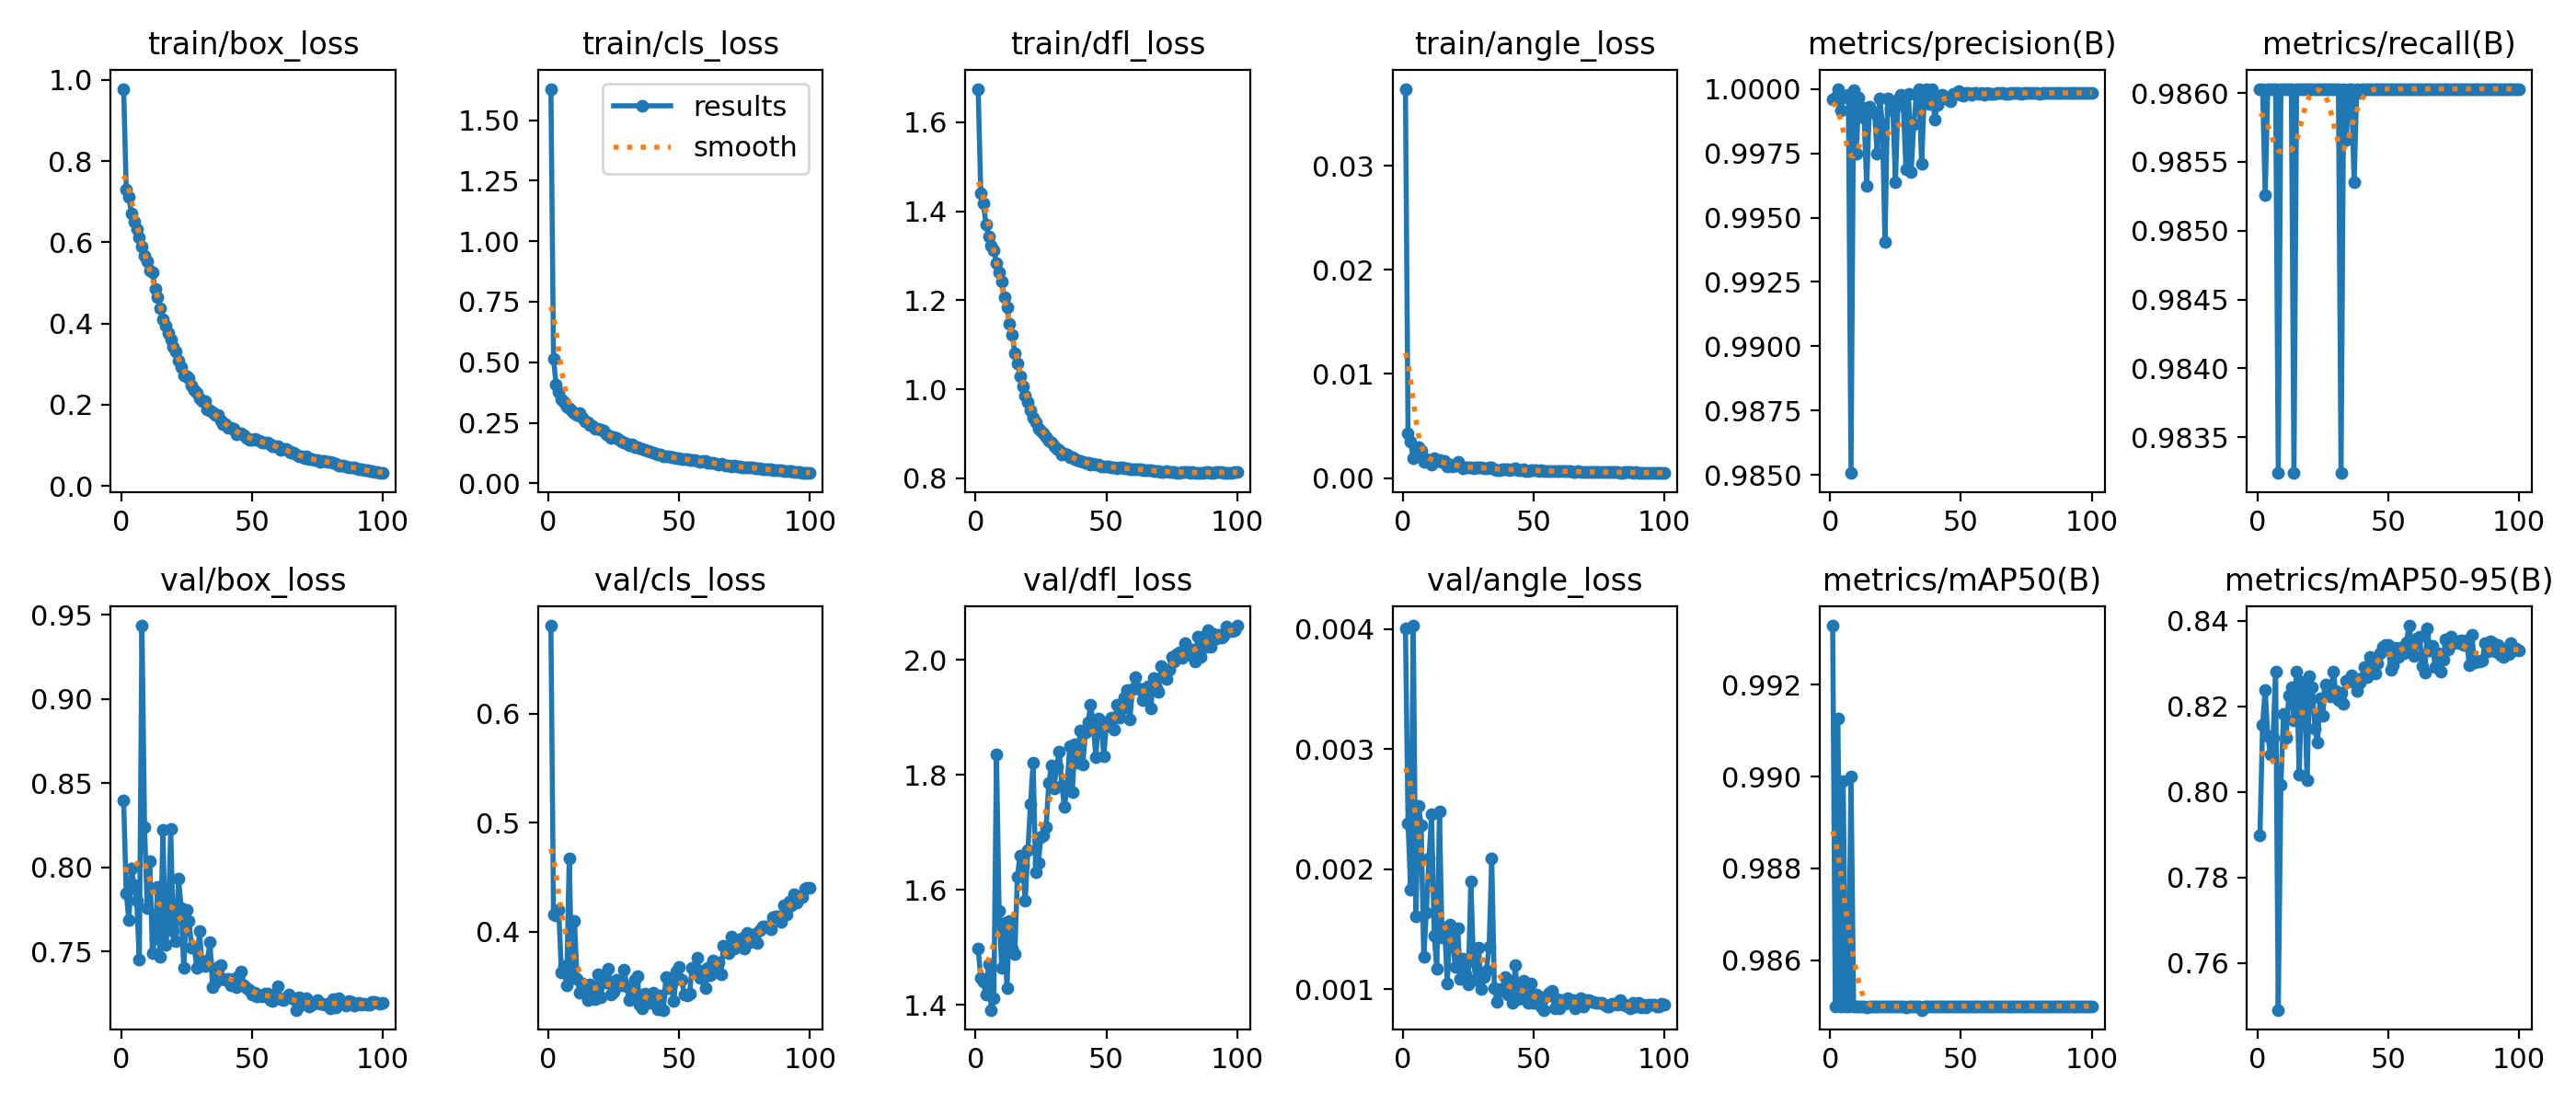

Data behind this chart, as committed beside it:
epoch, time, train/box_loss, train/cls_loss, train/dfl_loss, train/angle_loss, metrics/precision(B), metrics/recall(B), metrics/mAP50(B), metrics/mAP50-95(B), val/box_loss, val/cls_loss, val/dfl_loss, val/angle_loss, lr/pg0, lr/pg1, lr/pg2
1, 15.54, 0.9779, 1.629, 1.675, 0.03737, 0.9996, 0.986, 0.9933, 0.7899, 0.8395, 0.6808, 1.497, 0.00401, 0.0006582, 0.0006582, 0.0006582
2, 29.15, 0.7296, 0.5132, 1.44, 0.00426, 0.9997, 0.986, 0.985, 0.8157, 0.7843, 0.4155, 1.446, 0.00238, 0.001312, 0.001312, 0.001312
3, 43.01, 0.7112, 0.4065, 1.417, 0.00349, 1, 0.9853, 0.9913, 0.8239, 0.7685, 0.4145, 1.44, 0.00183, 0.001952, 0.001952, 0.001952
4, 56.01, 0.6704, 0.3787, 1.37, 0.00189, 0.9992, 0.986, 0.985, 0.813, 0.7992, 0.4198, 1.418, 0.00403, 0.001941, 0.001941, 0.001941
5, 70.16, 0.6502, 0.3463, 1.344, 0.00206, 0.9997, 0.986, 0.9899, 0.8089, 0.7895, 0.3624, 1.47, 0.00161, 0.001921, 0.001921, 0.001921
6, 83.96, 0.6319, 0.3341, 1.322, 0.00299, 0.9997, 0.986, 0.985, 0.8127, 0.7801, 0.3681, 1.391, 0.00253, 0.001901, 0.001901, 0.001901
7, 97.21, 0.613, 0.3175, 1.312, 0.0026, 0.9998, 0.986, 0.985, 0.8281, 0.745, 0.3506, 1.411, 0.00237, 0.001881, 0.001881, 0.001881
8, 110.5, 0.5893, 0.3092, 1.283, 0.00155, 0.9851, 0.9832, 0.99, 0.749, 0.9435, 0.467, 1.836, 0.00127, 0.001861, 0.001861, 0.001861
9, 124.2, 0.5667, 0.2994, 1.262, 0.00185, 0.9999, 0.986, 0.985, 0.8017, 0.8237, 0.3587, 1.564, 0.00164, 0.001842, 0.001842, 0.001842
10, 137.2, 0.5525, 0.2914, 1.241, 0.00175, 0.9975, 0.986, 0.985, 0.8183, 0.7759, 0.4099, 1.464, 0.00209, 0.001822, 0.001822, 0.001822
11, 151.6, 0.5316, 0.2809, 1.206, 0.00132, 0.9997, 0.986, 0.985, 0.8127, 0.8037, 0.357, 1.542, 0.00246, 0.001802, 0.001802, 0.001802
12, 165.5, 0.5266, 0.2894, 1.185, 0.00189, 0.9993, 0.986, 0.985, 0.8225, 0.7493, 0.3443, 1.429, 0.00145, 0.001782, 0.001782, 0.001782
13, 177.8, 0.4864, 0.2719, 1.147, 0.00161, 0.9989, 0.986, 0.985, 0.8246, 0.7579, 0.352, 1.546, 0.00117, 0.001762, 0.001762, 0.001762
14, 190.4, 0.4643, 0.2555, 1.123, 0.0017, 0.9962, 0.9832, 0.985, 0.8166, 0.7883, 0.3484, 1.498, 0.00248, 0.001743, 0.001743, 0.001743
15, 202.9, 0.4373, 0.2532, 1.081, 0.00159, 0.9993, 0.986, 0.985, 0.8281, 0.7469, 0.3374, 1.488, 0.00143, 0.001723, 0.001723, 0.001723
16, 215.4, 0.4096, 0.2409, 1.059, 0.00169, 0.9991, 0.986, 0.985, 0.804, 0.8223, 0.3517, 1.622, 0.00152, 0.001703, 0.001703, 0.001703
17, 227.9, 0.3953, 0.2358, 1.03, 0.00114, 0.9991, 0.986, 0.985, 0.8258, 0.7538, 0.3425, 1.66, 0.00105, 0.001683, 0.001683, 0.001683
18, 240.3, 0.3775, 0.227, 1.006, 0.00127, 0.9975, 0.986, 0.985, 0.8242, 0.7647, 0.3381, 1.642, 0.00154, 0.001663, 0.001663, 0.001663
19, 252.9, 0.3598, 0.2266, 0.9849, 0.00109, 0.9996, 0.986, 0.985, 0.8028, 0.8227, 0.3612, 1.582, 0.00142, 0.001644, 0.001644, 0.001644
20, 265.3, 0.3425, 0.2199, 0.9712, 0.00119, 0.9986, 0.986, 0.985, 0.8271, 0.7623, 0.3397, 1.669, 0.00119, 0.001624, 0.001624, 0.001624
21, 277.7, 0.3306, 0.2162, 0.9524, 0.00158, 0.994, 0.986, 0.985, 0.8245, 0.7563, 0.3551, 1.748, 0.00151, 0.001604, 0.001604, 0.001604
22, 290.3, 0.3089, 0.2044, 0.9366, 0.0012, 0.9996, 0.986, 0.985, 0.8148, 0.793, 0.3531, 1.821, 0.00109, 0.001584, 0.001584, 0.001584
23, 302.8, 0.2919, 0.1989, 0.9249, 0.00097, 0.9992, 0.986, 0.985, 0.8115, 0.7757, 0.3659, 1.631, 0.00126, 0.001564, 0.001564, 0.001564
24, 315.3, 0.2716, 0.189, 0.911, 0.001, 0.9991, 0.986, 0.985, 0.822, 0.7401, 0.3421, 1.647, 0.00113, 0.001545, 0.001545, 0.001545
25, 327.8, 0.2691, 0.1905, 0.9078, 0.00107, 0.9964, 0.986, 0.985, 0.8178, 0.7747, 0.3444, 1.691, 0.00104, 0.001525, 0.001525, 0.001525
26, 340.2, 0.2651, 0.1887, 0.9021, 0.00107, 0.9996, 0.986, 0.985, 0.8252, 0.768, 0.3557, 1.695, 0.0019, 0.001505, 0.001505, 0.001505
27, 352.6, 0.2471, 0.1782, 0.8934, 0.00092, 0.9998, 0.986, 0.985, 0.8237, 0.7525, 0.3537, 1.709, 0.00123, 0.001485, 0.001485, 0.001485
28, 365.2, 0.2354, 0.1716, 0.8844, 0.00101, 0.9993, 0.986, 0.985, 0.8223, 0.7524, 0.3509, 1.786, 0.00108, 0.001465, 0.001465, 0.001465
29, 377.6, 0.2302, 0.1676, 0.8797, 0.001, 0.9969, 0.986, 0.985, 0.8282, 0.7403, 0.3652, 1.815, 0.00135, 0.001446, 0.001446, 0.001446
30, 390.2, 0.2165, 0.1632, 0.8718, 0.00101, 0.9998, 0.986, 0.985, 0.8236, 0.7619, 0.3503, 1.777, 0.001, 0.001426, 0.001426, 0.001426
31, 402.7, 0.209, 0.1584, 0.8661, 0.00096, 0.9968, 0.986, 0.985, 0.8215, 0.7418, 0.3372, 1.814, 0.0011, 0.001406, 0.001406, 0.001406
32, 415.2, 0.2095, 0.1602, 0.8637, 0.00096, 0.9986, 0.9832, 0.985, 0.8231, 0.7415, 0.3402, 1.84, 0.00116, 0.001386, 0.001386, 0.001386
33, 427.6, 0.189, 0.1503, 0.8533, 0.00102, 0.9998, 0.986, 0.985, 0.8206, 0.7446, 0.3562, 1.781, 0.00136, 0.001366, 0.001366, 0.001366
34, 440.1, 0.1852, 0.1497, 0.8552, 0.001, 1, 0.9857, 0.985, 0.826, 0.7556, 0.3593, 1.743, 0.00209, 0.001347, 0.001347, 0.001347
35, 452.7, 0.1812, 0.145, 0.8535, 0.00088, 0.9971, 0.986, 0.9849, 0.8257, 0.7287, 0.3327, 1.781, 0.00101, 0.001327, 0.001327, 0.001327
36, 465.2, 0.1748, 0.1402, 0.8479, 0.0008, 0.9997, 0.986, 0.985, 0.8272, 0.7315, 0.3296, 1.849, 0.0009, 0.001307, 0.001307, 0.001307
37, 477.8, 0.1752, 0.1376, 0.8474, 0.00081, 1, 0.9853, 0.985, 0.8257, 0.7408, 0.3428, 1.77, 0.001, 0.001287, 0.001287, 0.001287
38, 490.4, 0.161, 0.133, 0.8439, 0.00082, 0.9994, 0.986, 0.985, 0.8237, 0.7421, 0.3406, 1.853, 0.00099, 0.001267, 0.001267, 0.001267
39, 502.8, 0.1523, 0.1287, 0.8421, 0.00085, 1, 0.986, 0.985, 0.8256, 0.7339, 0.3348, 1.821, 0.0011, 0.001248, 0.001248, 0.001248
40, 515.2, 0.1512, 0.1257, 0.8386, 0.00087, 0.9988, 0.986, 0.985, 0.8266, 0.7334, 0.3437, 1.877, 0.00096, 0.001228, 0.001228, 0.001228
41, 528, 0.1438, 0.1212, 0.8375, 0.00081, 0.9994, 0.986, 0.985, 0.8292, 0.7335, 0.335, 1.818, 0.00107, 0.001208, 0.001208, 0.001208
42, 540.4, 0.1434, 0.1194, 0.8349, 0.00082, 0.9997, 0.986, 0.985, 0.8268, 0.73, 0.3288, 1.873, 0.00089, 0.001188, 0.001188, 0.001188
43, 553, 0.1413, 0.1206, 0.8345, 0.00091, 0.9998, 0.986, 0.985, 0.8317, 0.7339, 0.3411, 1.891, 0.0012, 0.001168, 0.001168, 0.001168
44, 565.6, 0.1276, 0.1122, 0.8307, 0.00079, 0.9997, 0.986, 0.985, 0.8281, 0.7286, 0.3282, 1.922, 0.00092, 0.001149, 0.001149, 0.001149
45, 577.9, 0.1288, 0.1111, 0.8322, 0.00074, 0.9996, 0.986, 0.985, 0.8276, 0.7353, 0.3581, 1.885, 0.00099, 0.001129, 0.001129, 0.001129
46, 590.4, 0.1302, 0.1126, 0.8303, 0.00083, 0.9995, 0.986, 0.985, 0.8301, 0.7383, 0.3485, 1.831, 0.00107, 0.001109, 0.001109, 0.001109
47, 602.9, 0.1251, 0.109, 0.8314, 0.00072, 0.9998, 0.986, 0.985, 0.8324, 0.7297, 0.3525, 1.898, 0.00094, 0.001089, 0.001089, 0.001089
48, 615.3, 0.1192, 0.1078, 0.8276, 0.00072, 0.9998, 0.986, 0.985, 0.8341, 0.728, 0.3362, 1.893, 0.00089, 0.001069, 0.001069, 0.001069
49, 627.8, 0.1142, 0.1031, 0.8259, 0.00079, 0.9999, 0.986, 0.985, 0.8345, 0.7273, 0.3634, 1.832, 0.00105, 0.00105, 0.00105, 0.00105
50, 640.4, 0.113, 0.1023, 0.8277, 0.00074, 0.9998, 0.986, 0.985, 0.8343, 0.7243, 0.3676, 1.885, 0.00089, 0.00103, 0.00103, 0.00103
51, 653, 0.1152, 0.101, 0.8258, 0.00075, 0.9997, 0.986, 0.985, 0.8286, 0.7255, 0.3561, 1.891, 0.00096, 0.00101, 0.00101, 0.00101
52, 665.4, 0.114, 0.1008, 0.8249, 0.00071, 0.9998, 0.986, 0.985, 0.8296, 0.7231, 0.3421, 1.9, 0.00094, 0.0009902, 0.0009902, 0.0009902
53, 677.9, 0.1125, 0.09963, 0.8252, 0.00073, 0.9998, 0.986, 0.985, 0.8338, 0.724, 0.3417, 1.878, 0.00086, 0.0009704, 0.0009704, 0.0009704
54, 690.4, 0.1065, 0.09666, 0.8229, 0.00072, 0.9998, 0.986, 0.985, 0.8315, 0.7235, 0.3431, 1.921, 0.00083, 0.0009506, 0.0009506, 0.0009506
55, 703, 0.108, 0.09698, 0.8241, 0.00065, 0.9998, 0.986, 0.985, 0.8338, 0.7248, 0.3664, 1.899, 0.00094, 0.0009308, 0.0009308, 0.0009308
56, 715.4, 0.1059, 0.09495, 0.8243, 0.00071, 0.9998, 0.986, 0.985, 0.8324, 0.7251, 0.3629, 1.916, 0.00097, 0.000911, 0.000911, 0.000911
57, 727.9, 0.1025, 0.09355, 0.8225, 0.00071, 0.9998, 0.986, 0.985, 0.8351, 0.721, 0.376, 1.935, 0.00099, 0.0008912, 0.0008912, 0.0008912
58, 740.6, 0.09757, 0.09022, 0.8219, 0.00067, 0.9998, 0.986, 0.985, 0.8389, 0.7207, 0.3577, 1.947, 0.00084, 0.0008714, 0.0008714, 0.0008714
59, 753.1, 0.09835, 0.0906, 0.8213, 0.00067, 0.9998, 0.986, 0.985, 0.834, 0.724, 0.3644, 1.897, 0.00092, 0.0008516, 0.0008516, 0.0008516
60, 765.6, 0.09725, 0.09135, 0.8211, 0.00067, 0.9998, 0.986, 0.985, 0.8319, 0.7294, 0.3481, 1.948, 0.00084, 0.0008318, 0.0008318, 0.0008318
... 40 more rows
